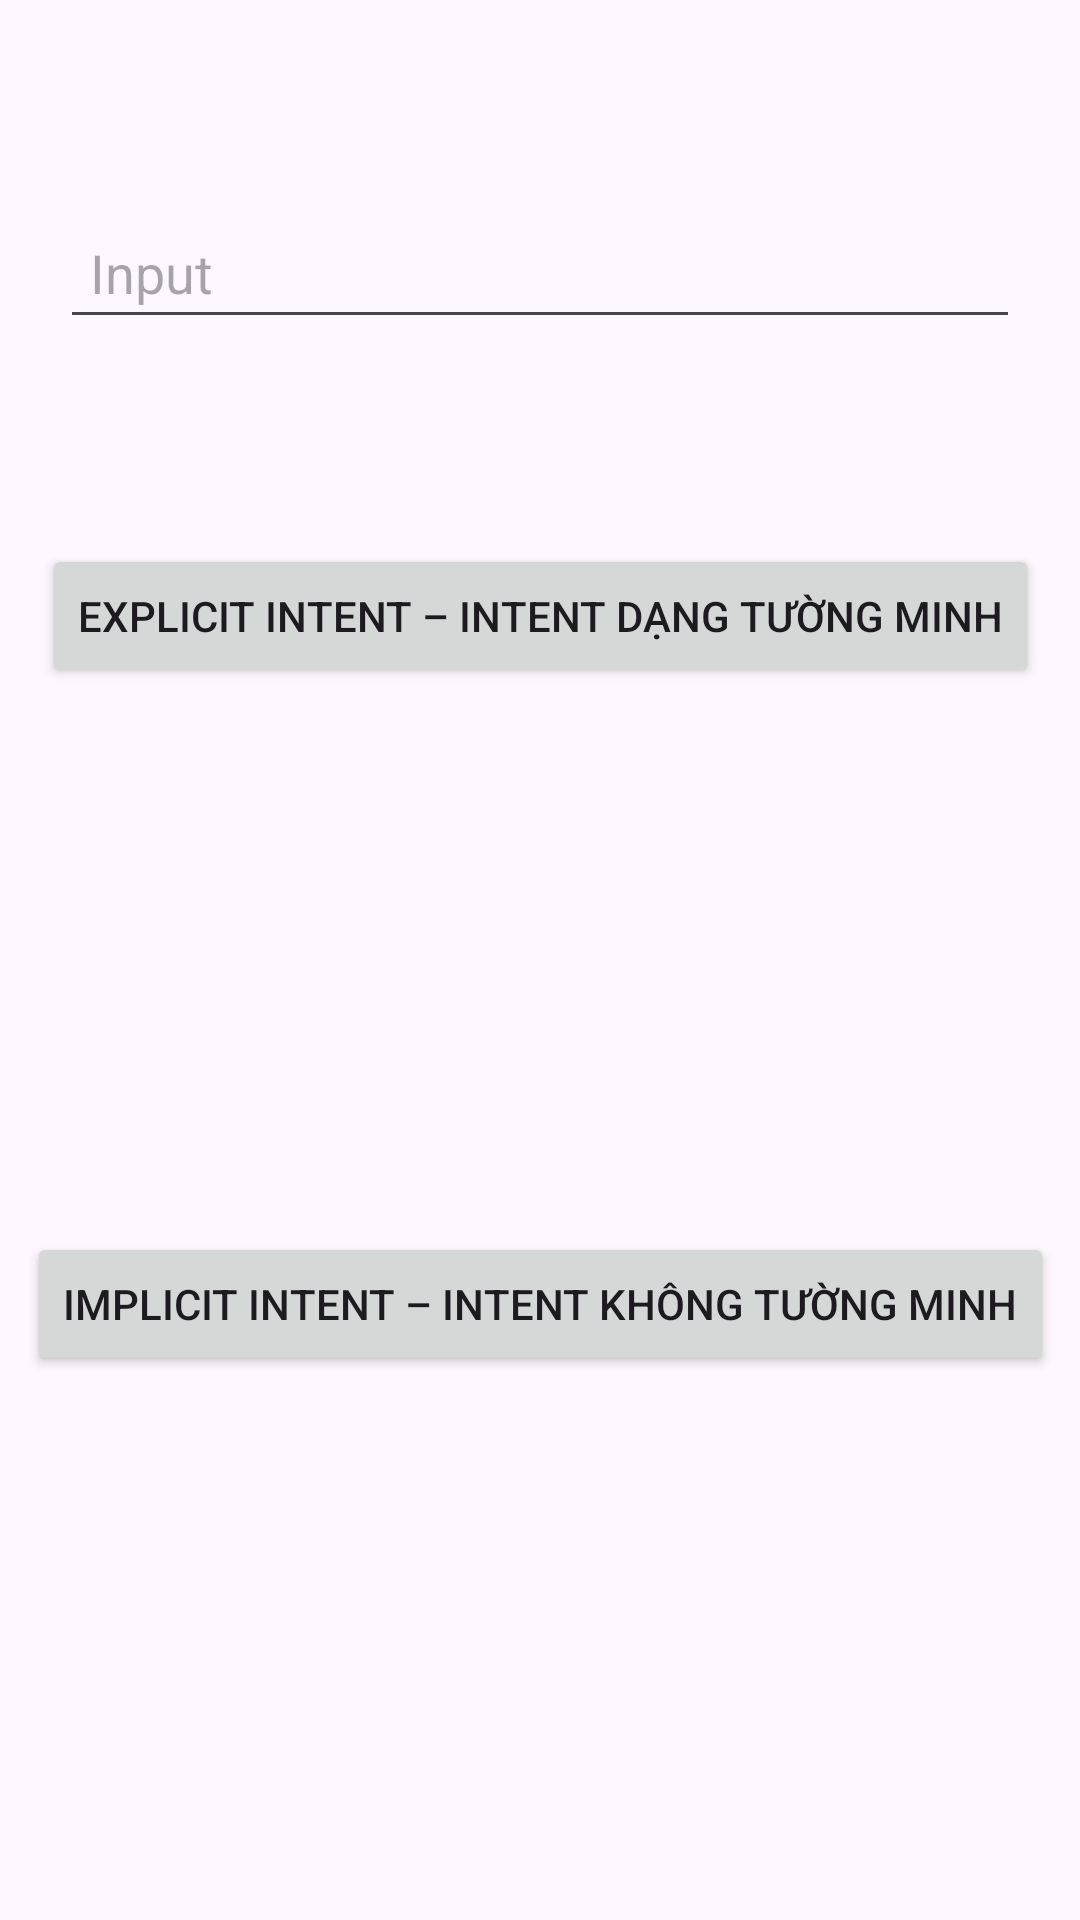

Reconstruct the res/layout file that produces this screen, plus the resources it refers to.
<!-- AndroidManifest.xml: application theme Theme.BaiGiangPrm391 -->
<!-- res/layout/activity_demo_intent.xml -->
<?xml version="1.0" encoding="utf-8"?>
<androidx.constraintlayout.widget.ConstraintLayout xmlns:android="http://schemas.android.com/apk/res/android"
    android:layout_width="match_parent"
    android:layout_height="match_parent"
    xmlns:app="http://schemas.android.com/apk/res-auto">

    <androidx.appcompat.widget.AppCompatEditText
        android:id="@+id/input"
        android:layout_width="0dp"
        android:layout_height="wrap_content"
        android:layout_margin="20dp"
        android:hint="Input"
        android:padding="10dp"
        app:layout_constraintTop_toTopOf="parent"
        app:layout_constraintBottom_toTopOf="@+id/bt_intent_tuong_minh"
        app:layout_constraintStart_toStartOf="parent"
        app:layout_constraintEnd_toEndOf="parent"/>

    <androidx.appcompat.widget.AppCompatButton
        android:id="@+id/bt_intent_tuong_minh"
        android:layout_width="wrap_content"
        android:layout_height="wrap_content"
        android:text="Explicit Intent – Intent dạng tường minh"
        app:layout_constraintTop_toTopOf="parent"
        app:layout_constraintStart_toStartOf="parent"
        app:layout_constraintEnd_toEndOf="parent"
        app:layout_constraintBottom_toTopOf="@+id/bt_intent_khong_tuong_minh"/>

    <androidx.appcompat.widget.AppCompatButton
        android:id="@+id/bt_intent_khong_tuong_minh"
        android:layout_width="wrap_content"
        android:layout_height="wrap_content"
        android:text="Implicit Intent – Intent không tường minh"
        app:layout_constraintTop_toBottomOf="@+id/bt_intent_tuong_minh"
        app:layout_constraintBottom_toBottomOf="parent"
        app:layout_constraintStart_toStartOf="parent"
        app:layout_constraintEnd_toEndOf="parent"/>

</androidx.constraintlayout.widget.ConstraintLayout>
<!-- resources referenced by this layout -->
<resources>
  <style name="Theme.BaiGiangPrm391" parent="Base.Theme.BaiGiangPrm391" />
  <style name="Base.Theme.BaiGiangPrm391" parent="Theme.Material3.DayNight.NoActionBar">
          
          
      </style>
</resources>
